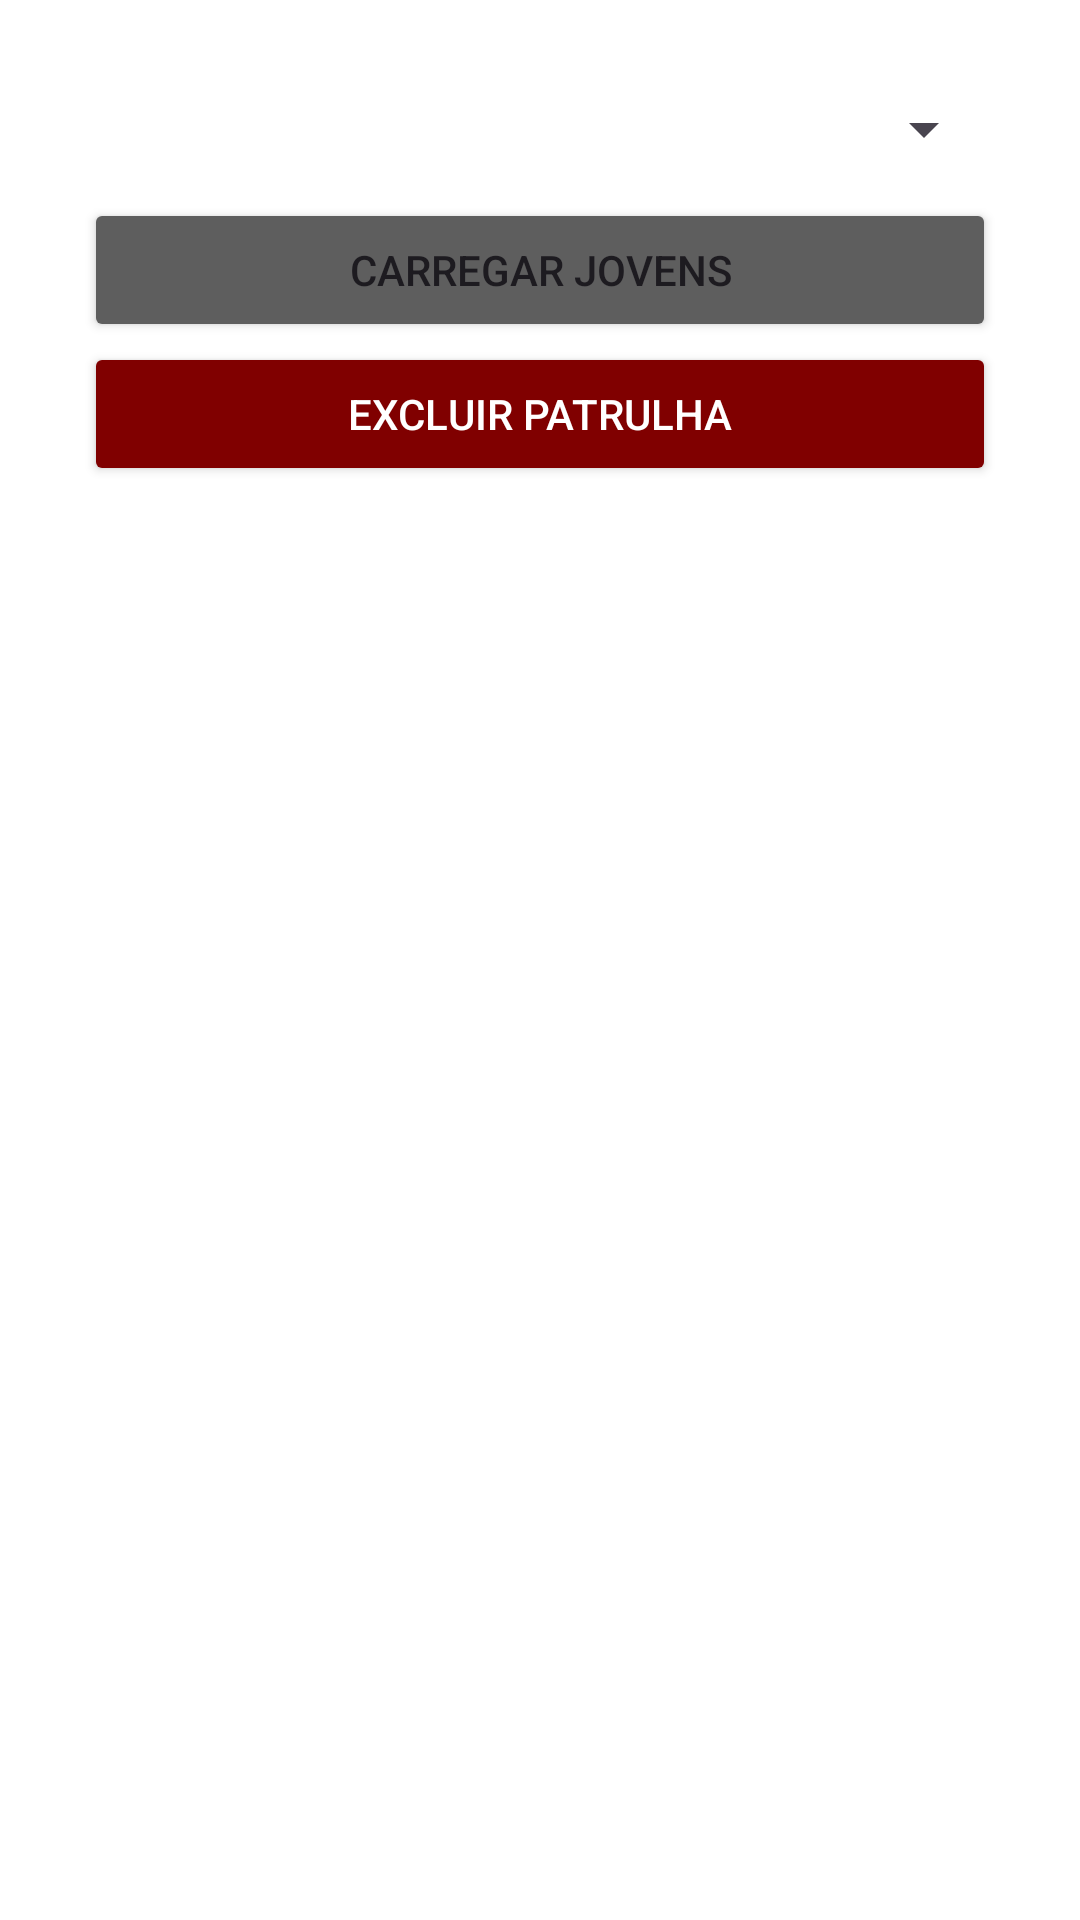

Layout XML and referenced resources for this Android screen:
<!-- AndroidManifest.xml: application theme Theme.OrdemGrená -->
<!-- res/layout/activity_editar_patrulha.xml -->
<?xml version="1.0" encoding="utf-8"?>
<LinearLayout xmlns:android="http://schemas.android.com/apk/res/android"
    android:background="@color/white"
    android:layout_width="match_parent"
    android:layout_height="match_parent"
    android:paddingHorizontal="12dp"
    android:paddingVertical="12dp">

    <LinearLayout
        android:orientation="vertical"
        android:padding="16dp"
        android:layout_width="match_parent"
        android:layout_height="match_parent">

        <Spinner
            android:id="@+id/spinnerPatrulhaEditar"
            android:layout_width="match_parent"
            android:layout_height="30dp" />

        <Button
            android:id="@+id/btnSelecionarEditar"
            android:text="@string/carregar_jovens"
            android:layout_width="match_parent"
            android:layout_height="wrap_content"
            android:backgroundTint="@color/gray"
            android:layout_marginTop="8dp"/>

        <LinearLayout
            android:id="@+id/LayoutJovens"
            android:layout_width="match_parent"
            android:layout_height="wrap_content"
            android:orientation="vertical" />

        <Button
            android:id="@+id/adicionarJovem"
            android:text="@string/adicionar_patrulheiro"
            android:layout_width="match_parent"
            android:layout_height="wrap_content"
            android:visibility="gone"
            android:backgroundTint="@color/gray"
            android:layout_marginTop="8dp"/>

        <Button
            android:id="@+id/btnExcluirPatrulha"
            android:layout_width="match_parent"
            android:layout_height="wrap_content"
            android:backgroundTint="@color/grená"
            android:foregroundGravity="bottom"
            android:text="@string/excluir_patrulha"
            android:textColor="@color/white" />
    </LinearLayout>
</LinearLayout>
<!-- resources referenced by this layout -->
<resources>
  <color name="gray">#5e5e5e</color>
  <color name="white">#FFFFFFFF</color>
  <string name="adicionar_patrulheiro">Adicionar Patrulheiro</string>
  <string name="carregar_jovens">Carregar Jovens</string>
  <string name="excluir_patrulha">Excluir Patrulha</string>
  <style name="Theme.OrdemGrená" parent="Base.Theme.OrdemGrená" />
  <style name="Base.Theme.OrdemGrená" parent="Theme.Material3.DayNight.NoActionBar">
          
          
      </style>
</resources>
